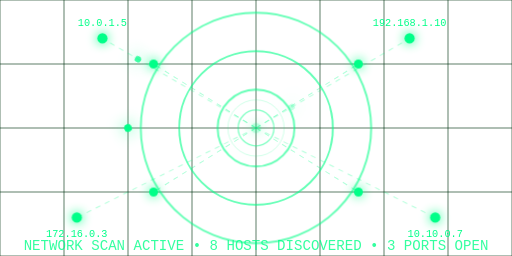
t = 0.00 s
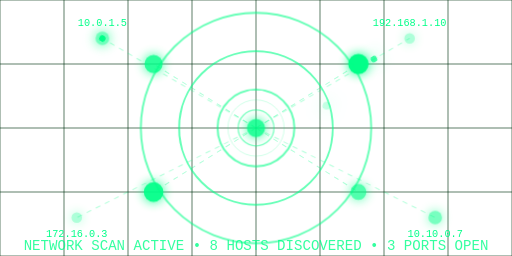
t = 2.00 s
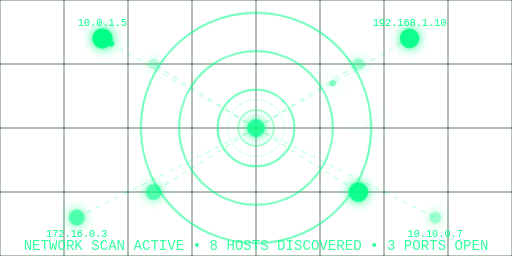
t = 2.50 s
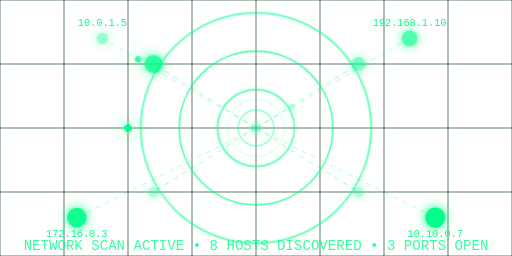
t = 3.00 s
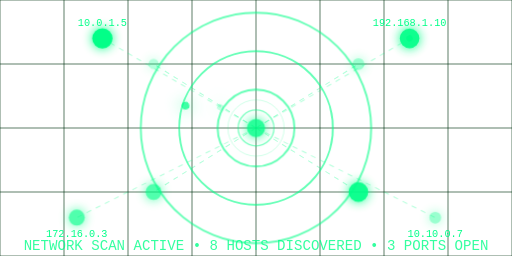
t = 4.00 s
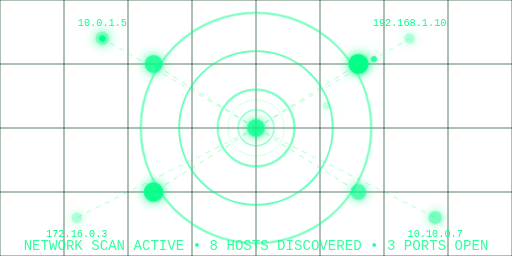
t = 5.00 s

The animated SVG that drew these frames (rendered in a browser with its animation timeline set to each time). Animation: 4 CSS @keyframes rules; one cycle of 6.00 s, repeats indefinitely.

<svg xmlns="http://www.w3.org/2000/svg" viewBox="0 0 400 200" width="400" height="200">
  <defs>
    <style>
      @keyframes pulse { 0%,100% { opacity: 0.3; r: 4; } 50% { opacity: 1; r: 8; } }
      @keyframes sweep { 0% { transform: rotate(0deg); } 100% { transform: rotate(360deg); } }
      @keyframes packet { 0% { offset-distance: 0%; opacity: 1; } 100% { offset-distance: 100%; opacity: 0; } }
      @keyframes scanline { 0% { y1: 0; y2: 0; opacity: 0.8; } 100% { y1: 200; y2: 200; opacity: 0; } }
      .node { fill: #00ff88; filter: drop-shadow(0 0 4px #00ff88); }
      .node-active { animation: pulse 1.5s ease-in-out infinite; }
      .scan-ring { stroke: #00ff88; stroke-width: 1.5; fill: none; opacity: 0.6; animation: sweep 4s linear infinite; transform-origin: 200px 100px; }
      .packet { fill: #00ff88; filter: drop-shadow(0 0 6px #00ff88); offset-path: path('M 100 100 Q 200 50 300 100'); animation: packet 3s ease-in-out infinite; }
      .scan-line { stroke: #00ff88; stroke-width: 2; opacity: 0.9; animation: scanline 2s ease-out infinite; }
      .connection { stroke: #00ff88; stroke-width: 0.8; opacity: 0.3; stroke-dasharray: 4 4; }
    </style>
  </defs>
  <g stroke="#003311" stroke-width="0.5">
    <line x1="0" y1="0" x2="400" y2="0" /><line x1="0" y1="50" x2="400" y2="50" /><line x1="0" y1="100" x2="400" y2="100" /><line x1="0" y1="150" x2="400" y2="150" /><line x1="0" y1="200" x2="400" y2="200" />
    <line x1="0" y1="0" x2="0" y2="200" /><line x1="50" y1="0" x2="50" y2="200" /><line x1="100" y1="0" x2="100" y2="200" /><line x1="150" y1="0" x2="150" y2="200" /><line x1="200" y1="0" x2="200" y2="200" />
    <line x1="250" y1="0" x2="250" y2="200" /><line x1="300" y1="0" x2="300" y2="200" /><line x1="350" y1="0" x2="350" y2="200" /><line x1="400" y1="0" x2="400" y2="200" />
  </g>
  <circle class="scan-ring" cx="200" cy="100" r="30" />
  <circle class="scan-ring" cx="200" cy="100" r="60" style="animation-delay: -1s;" />
  <circle class="scan-ring" cx="200" cy="100" r="90" style="animation-delay: -2s;" />
  <line class="scan-line" x1="200" y1="0" x2="200" y2="0" />
  <g class="nodes">
    <circle class="node node-active" cx="200" cy="100" r="6" />
    <circle cx="200" cy="100" r="14" stroke="#00ff88" stroke-width="1" fill="none" opacity="0.5" />
    <circle cx="200" cy="100" r="22" stroke="#00ff88" stroke-width="0.5" fill="none" opacity="0.3" />
    <g><line class="connection" x1="200" y1="100" x2="80" y2="30" /><circle class="node node-active" cx="80" cy="30" r="4" style="animation-delay: 0.2s;" /><text x="80" y="20" fill="#00ff88" font-size="8" text-anchor="middle" font-family="monospace">10.0.1.5</text></g>
    <g><line class="connection" x1="200" y1="100" x2="320" y2="30" /><circle class="node node-active" cx="320" cy="30" r="4" style="animation-delay: 0.4s;" /><text x="320" y="20" fill="#00ff88" font-size="8" text-anchor="middle" font-family="monospace">192.168.1.10</text></g>
    <g><line class="connection" x1="200" y1="100" x2="60" y2="170" /><circle class="node node-active" cx="60" cy="170" r="4" style="animation-delay: 0.6s;" /><text x="60" y="185" fill="#00ff88" font-size="8" text-anchor="middle" font-family="monospace">172.16.0.3</text></g>
    <g><line class="connection" x1="200" y1="100" x2="340" y2="170" /><circle class="node node-active" cx="340" cy="170" r="4" style="animation-delay: 0.8s;" /><text x="340" y="185" fill="#00ff88" font-size="8" text-anchor="middle" font-family="monospace">10.10.0.7</text></g>
    <g><line class="connection" x1="200" y1="100" x2="120" y2="50" /><circle class="node node-active" cx="120" cy="50" r="3.5" style="animation-delay: 1s;" /></g>
    <g><line class="connection" x1="200" y1="100" x2="280" y2="50" /><circle class="node node-active" cx="280" cy="50" r="3.5" style="animation-delay: 1.2s;" /></g>
    <g><line class="connection" x1="200" y1="100" x2="120" y2="150" /><circle class="node node-active" cx="120" cy="150" r="3.5" style="animation-delay: 1.4s;" /></g>
    <g><line class="connection" x1="200" y1="100" x2="280" y2="150" /><circle class="node node-active" cx="280" cy="150" r="3.5" style="animation-delay: 1.6s;" /></g>
  </g>
  <circle class="packet" r="3" />
  <circle class="packet" r="2.5" style="animation-delay: -1s; offset-path: path('M 80 30 Q 140 65 200 100');" />
  <circle class="packet" r="2.5" style="animation-delay: -2s; offset-path: path('M 320 30 Q 260 65 200 100');" />
  <text x="200" y="195" fill="#00ff88" font-size="11" text-anchor="middle" font-family="monospace" opacity="0.8">NETWORK SCAN ACTIVE • 8 HOSTS DISCOVERED • 3 PORTS OPEN</text>
</svg>
